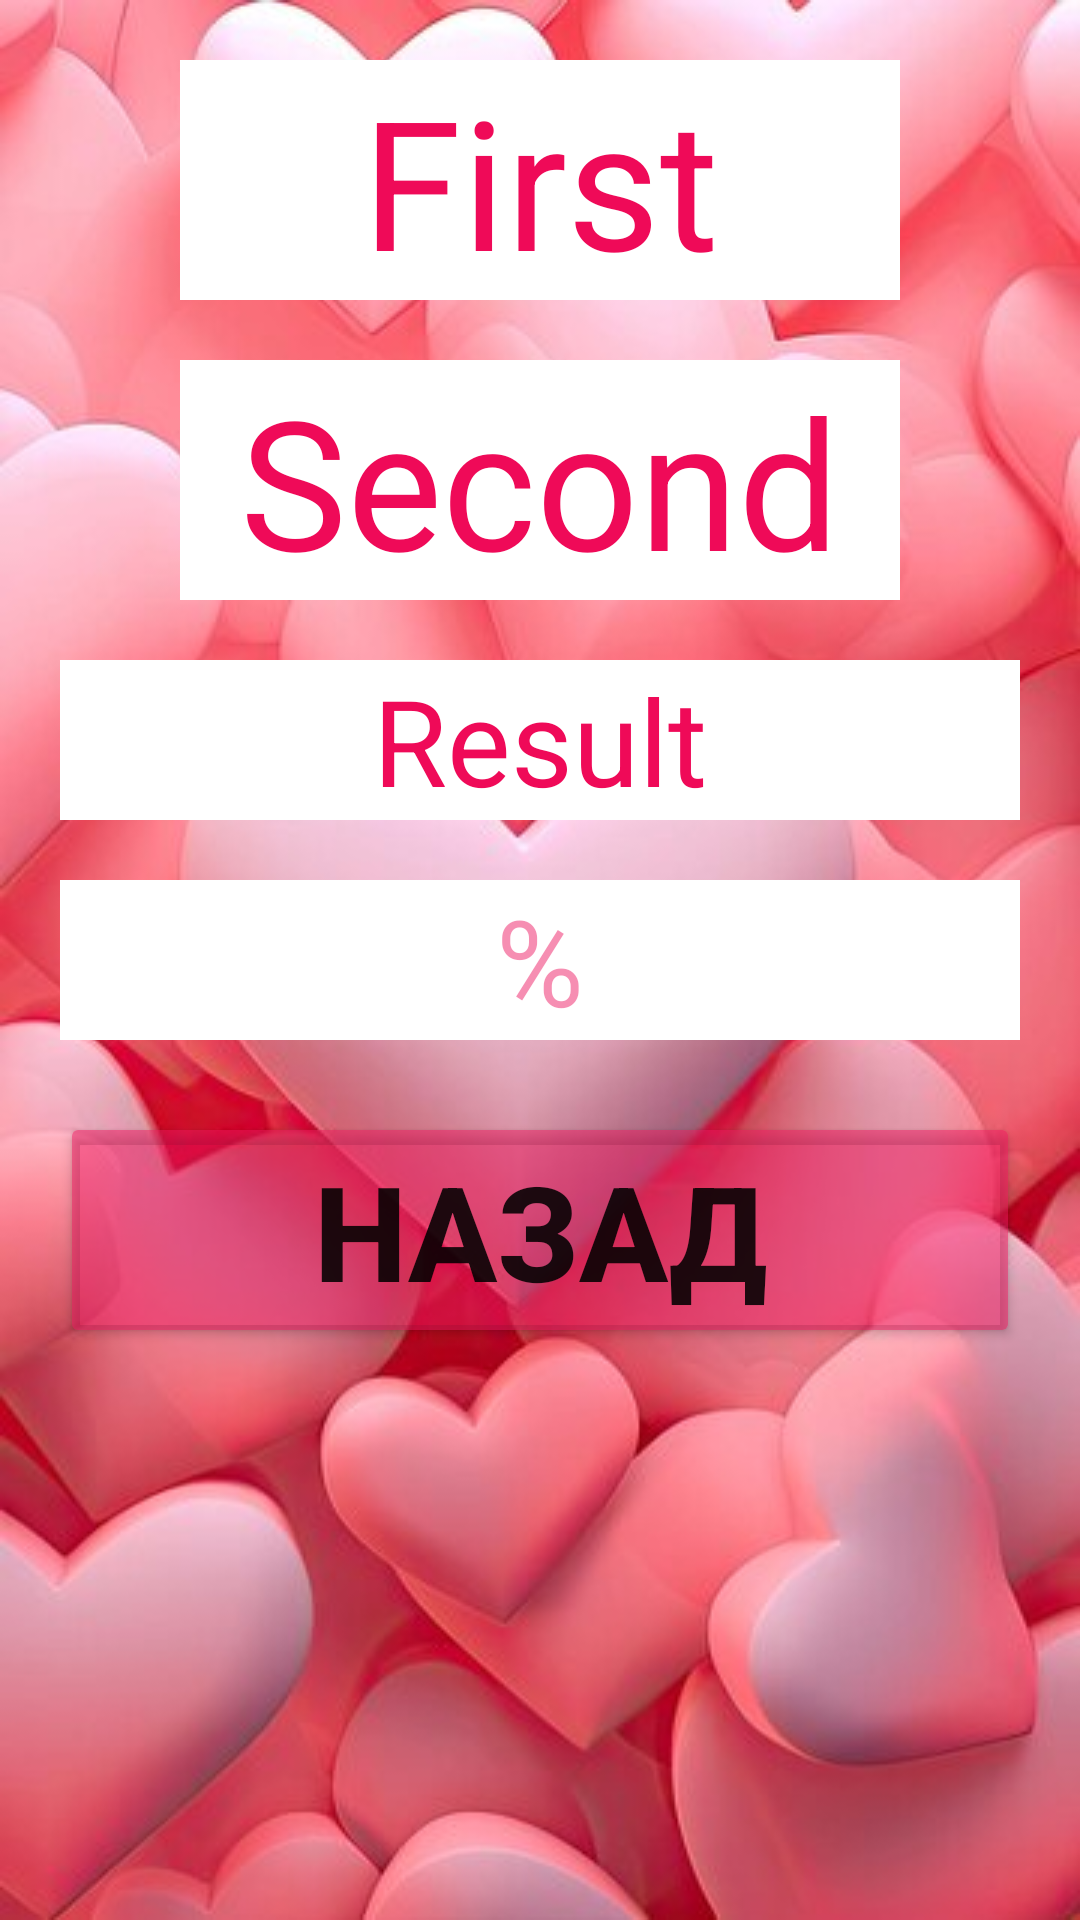

Here is an Android app screen rendered from its layout file. Give the layout XML and the strings, colors and styles it references.
<!-- AndroidManifest.xml: application theme Theme.MONTH_5_ -->
<!-- res/layout/fragment_result.xml -->
<?xml version="1.0" encoding="utf-8"?>
<LinearLayout xmlns:android="http://schemas.android.com/apk/res/android"
    xmlns:tools="http://schemas.android.com/tools"
    android:layout_width="match_parent"
    android:layout_height="match_parent"
    android:background="@drawable/img_lovee"
    android:orientation="vertical"
    android:padding="20dp"
    tools:context=".LoveCalculator.ResultFragment">


    <TextView
        android:id="@+id/tv_first"
        android:layout_width="match_parent"
        android:layout_height="wrap_content"
        android:layout_marginHorizontal="40dp"
        android:background="@color/white"
        android:text="@string/first"
        android:textAlignment="center"
        android:textColor="@color/openPink"
        android:textSize="60sp" />

    <TextView
        android:id="@+id/tv_second"
        android:layout_width="match_parent"
        android:layout_height="wrap_content"
        android:layout_marginHorizontal="40dp"
        android:layout_marginTop="20dp"
        android:background="@color/white"
        android:text="@string/second"
        android:textAlignment="center"
        android:textColor="@color/openPink"
        android:textSize="60sp" />

    <TextView
        android:id="@+id/tv_result"
        android:layout_width="match_parent"
        android:layout_height="wrap_content"
        android:layout_marginTop="20dp"
        android:background="@color/white"
        android:text="@string/result"
        android:textAlignment="center"
        android:textColor="@color/openPink"
        android:textSize="40sp" />

    <TextView
        android:id="@+id/tv_persenter"
        android:layout_width="match_parent"
        android:layout_height="wrap_content"
        android:layout_marginTop="20dp"
        android:background="@color/white"
        android:textAlignment="center"
        android:text="%"
        android:textColor="@color/pink"
        android:textSize="40sp" />

    <Button
        android:id="@+id/btn_try_again"
        android:layout_width="match_parent"
        android:layout_height="wrap_content"
        android:layout_marginTop="24dp"
        android:backgroundTint="@color/pink"
        android:text="@string/up"
        android:textSize="44sp"
        android:textStyle="bold" />


</LinearLayout>
<!-- resources referenced by this layout -->
<resources>
  <color name="openPink">#EF0A58</color>
  <color name="pink">#7CED1760</color>
  <color name="white">#FFFFFF</color>
  <!-- drawable img_lovee: png bitmap (drawable, 401245 bytes) -->
  <string name="first">First</string>
  <string name="result">Result</string>
  <string name="second">Second</string>
  <string name="up">Назад</string>
  <style name="Theme.MONTH_5_" parent="Theme.MaterialComponents.DayNight.DarkActionBar">
          
          <item name="colorPrimary">@color/purple_500</item>
          <item name="colorPrimaryVariant">@color/purple_700</item>
          <item name="colorOnPrimary">@color/white</item>
  
          
          <item name="colorSecondary">@color/teal_200</item>
          <item name="colorSecondaryVariant">@color/teal_700</item>
          <item name="colorOnSecondary">@color/black</item>
          
          <item name="android:statusBarColor">?attr/colorPrimaryVariant</item>
          
          <item name="android:windowFullscreen">true</item>
  
      </style>
  <color name="purple_500">#FF6200EE</color>
  <color name="purple_700">#FF3700B3</color>
  <color name="teal_200">#FF03DAC5</color>
  <color name="teal_700">#FF018786</color>
  <color name="black">#FF000000</color>
</resources>
